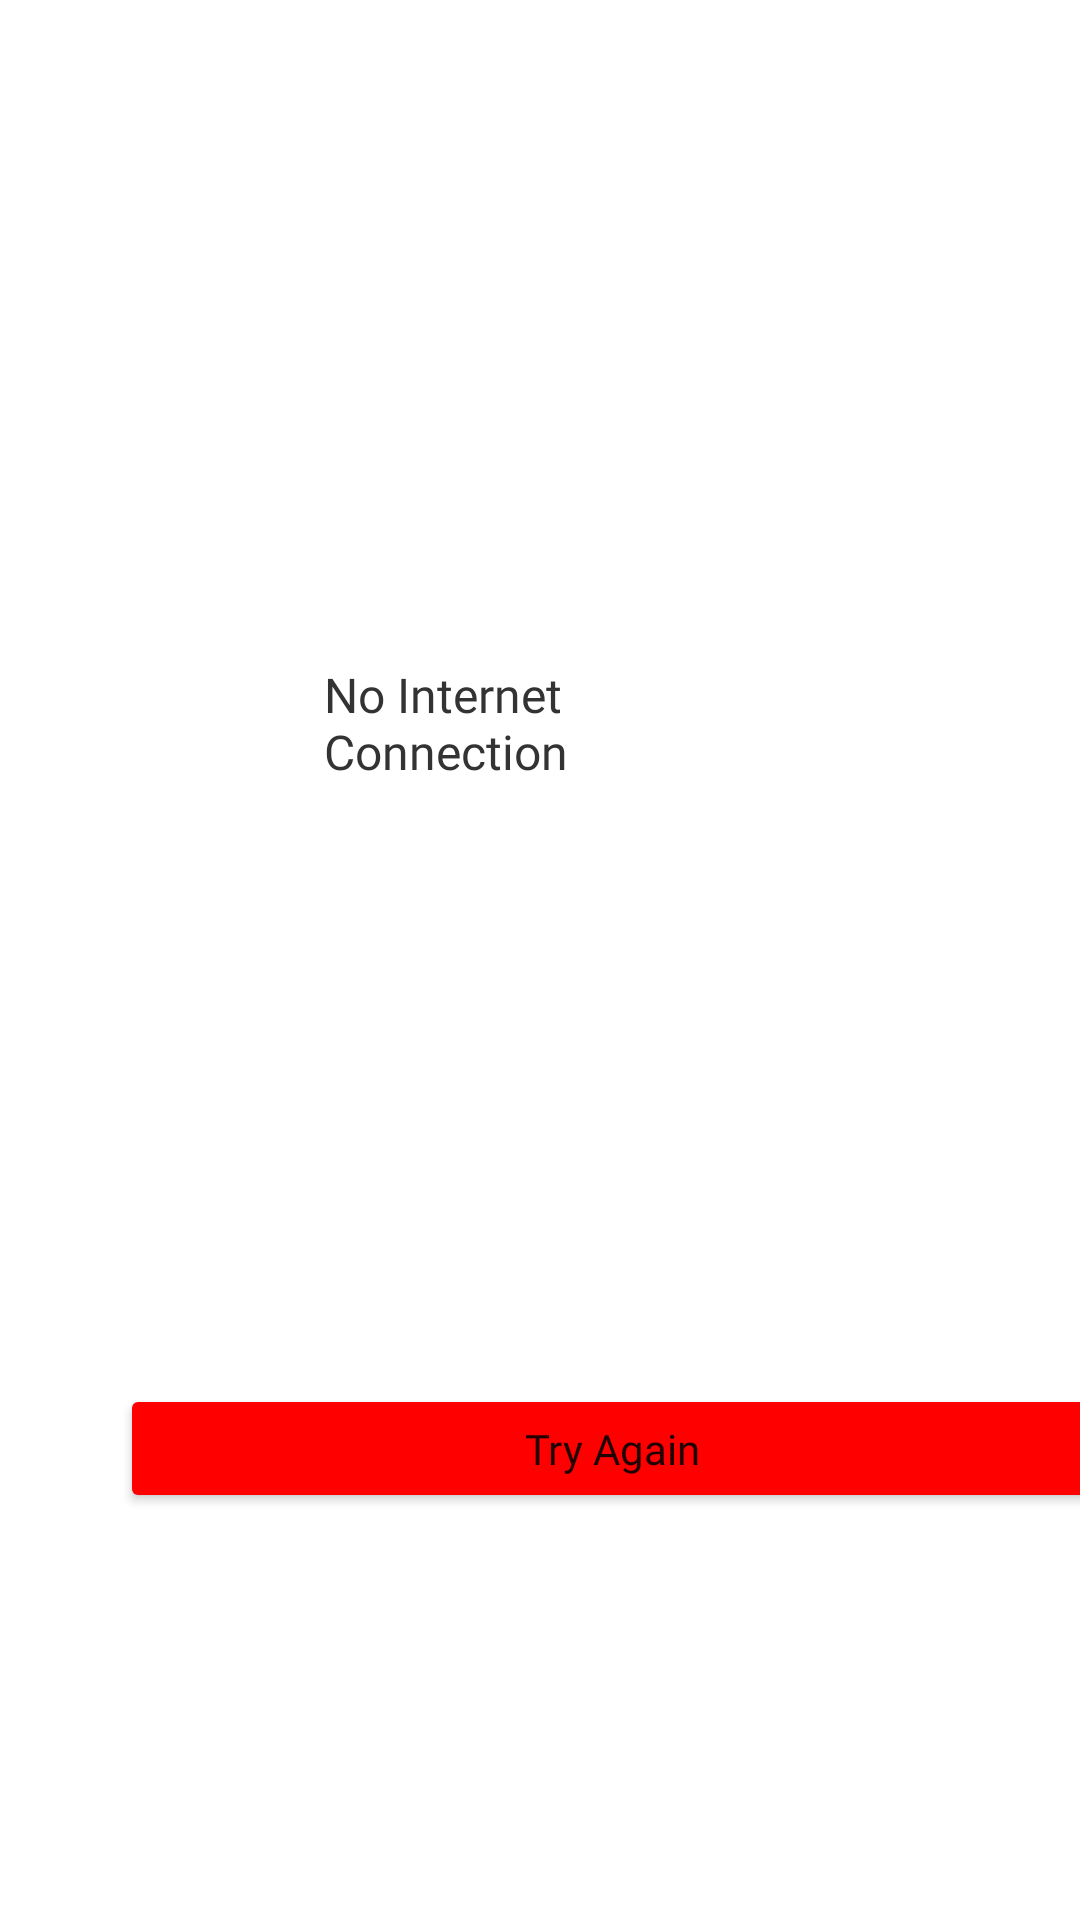

Here is an Android app screen rendered from its layout file. Give the layout XML and the strings, colors and styles it references.
<!-- AndroidManifest.xml: application theme Theme.YotubePracer -->
<!-- res/layout/no_internet_connection.xml -->
<?xml version="1.0" encoding="utf-8"?>
<LinearLayout xmlns:android="http://schemas.android.com/apk/res/android"
    android:layout_width="match_parent"
    android:orientation="vertical"
    android:layout_height="match_parent">

    <View
        android:id="@+id/img_noInternet"
        android:layout_width="@dimen/containerD"
        android:layout_height="@dimen/containerD"
        android:layout_marginStart="66.69dp"
        android:layout_marginTop="188.69dp"
        android:background="@drawable/container"/>

    <TextView
        android:layout_width="wrap_content"
        android:layout_height="wrap_content"
        android:textColor="@color/light_black"
        android:fontFamily="@font/regular"
        android:text="@string/no_internet_connection"
        android:layout_marginStart="108dp"
        android:layout_marginEnd="108dp"
        android:layout_marginTop="22.14dp"
        android:textSize="16sp"/>

    <Button
        android:layout_width="328dp"
        android:layout_height="43dp"
        android:layout_marginTop="200dp"
        android:textAllCaps="false"
        android:fontFamily="@font/notosans"
        android:backgroundTint="@color/light_red"
        android:layout_marginStart="40dp"
        android:text="@string/try_again"/>




</LinearLayout>
<!-- resources referenced by this layout -->
<resources>
  <color name="light_black">#333333</color>
  <color name="light_red">#FF0000</color>
  <dimen name="containerD">10dp</dimen>
  <string name="no_internet_connection">No Internet Connection</string>
  <string name="try_again">Try Again</string>
  <style name="Theme.YotubePracer" parent="Theme.MaterialComponents.DayNight.DarkActionBar">
          
          <item name="colorPrimary">@color/purple_500</item>
          <item name="colorPrimaryVariant">@color/purple_700</item>
          <item name="colorOnPrimary">@color/white</item>
          
          <item name="colorSecondary">@color/teal_200</item>
          <item name="colorSecondaryVariant">@color/teal_700</item>
          <item name="colorOnSecondary">@color/black</item>
          
          <item name="android:statusBarColor">?attr/colorPrimaryVariant</item>
          
      </style>
  <color name="purple_500">#FF6200EE</color>
  <color name="purple_700">#FF3700B3</color>
  <color name="white">#FFFFFFFF</color>
  <color name="teal_200">#FF03DAC5</color>
  <color name="teal_700">#FF018786</color>
  <color name="black">#FF000000</color>
</resources>
